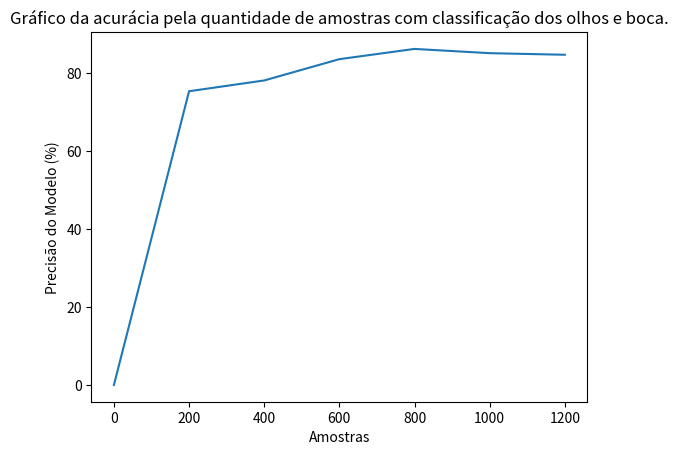

The script that saved this image:
import matplotlib.pyplot as plt

sample = [0, 200, 400, 600, 800, 1000, 1200]

percent = [0, 75.44, 78.21, 83.68, 86.31, 85.22, 84.81]

plt.xlabel('Amostras')
plt.ylabel('Precisão do Modelo (%)')
plt.title('Gráfico da acurácia pela quantidade de amostras com classificação dos olhos e boca.')
plt.plot(sample, percent)
plt.show()